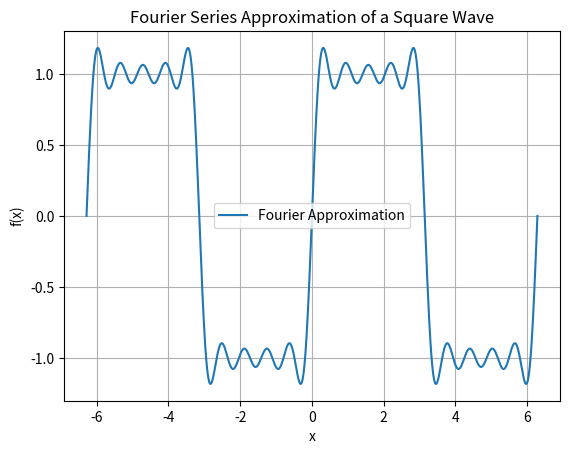

The matplotlib source for this figure:
# Exemplo de uma onda quadrada
import numpy as np
import matplotlib.pyplot as plt
import time

def fourier_square_wave(x, terms=10):
    """Approximate a square wave using Fourier series."""
    result = 0.0
    for n in range(1, terms + 1, 2):  # Only odd harmonics
        result += (4 / (np.pi * n)) * np.sin(n * x)
    return result

# Generate data
start = time.time()
x_values = np.linspace(-2 * np.pi, 2 * np.pi, 1000)
y_values = [fourier_square_wave(x, terms=10) for x in x_values]
end = time.time()

print(f"Execution time: {(end - start):.6f} seconds")

# Plot
plt.plot(x_values, y_values, label="Fourier Approximation")
plt.title("Fourier Series Approximation of a Square Wave")
plt.xlabel("x")
plt.ylabel("f(x)")
plt.legend()
plt.grid()
plt.show()